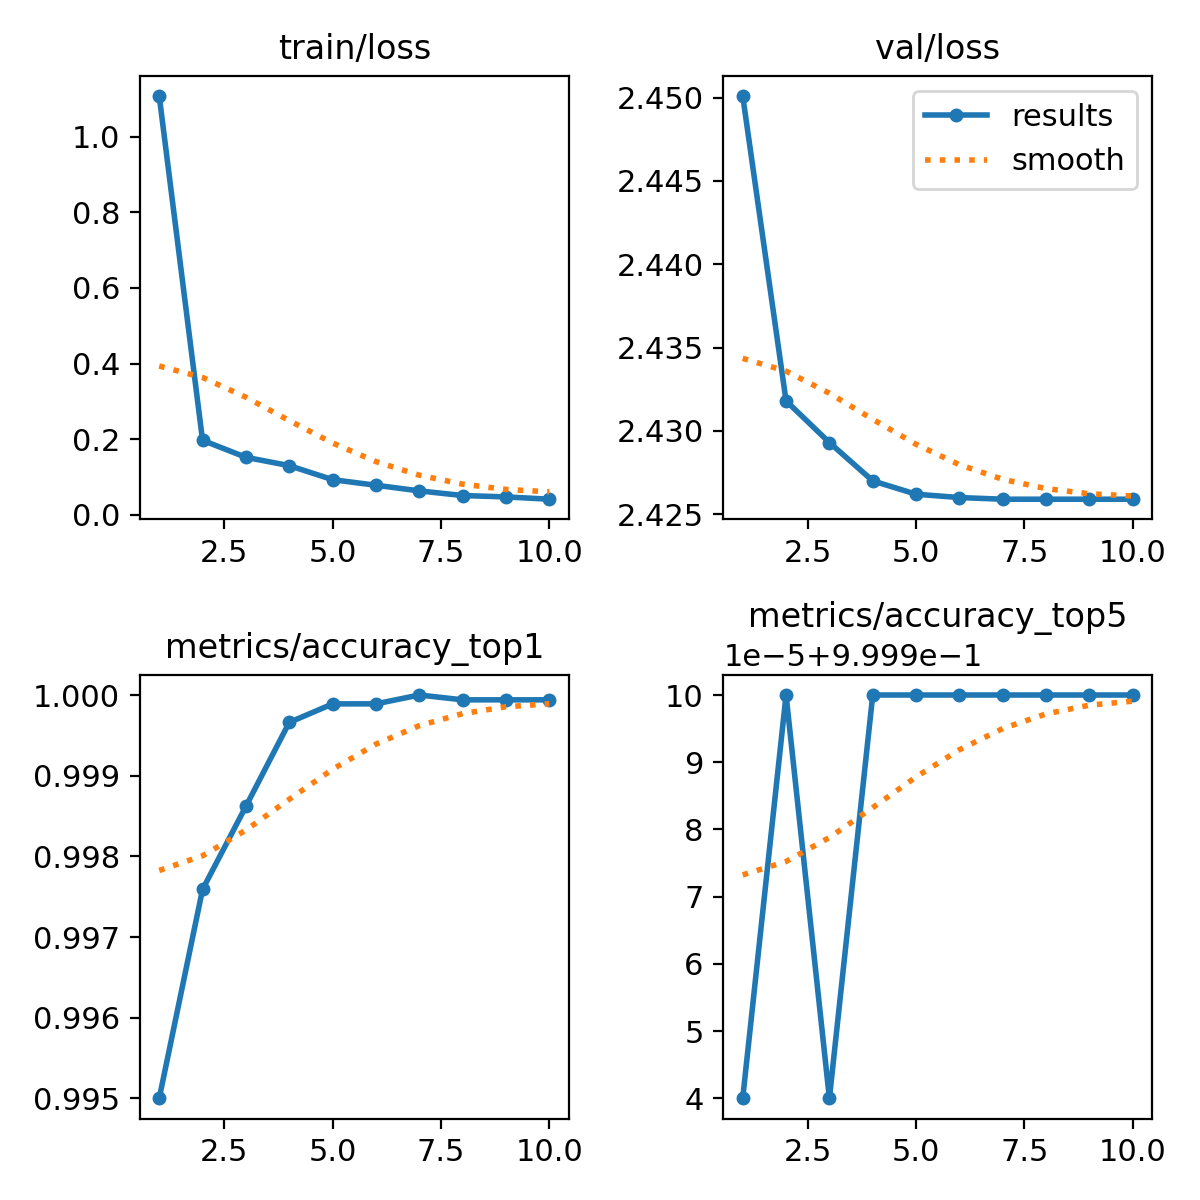

The data file committed next to this chart (first rows):
epoch, train/loss, metrics/accuracy_top1, metrics/accuracy_top5, val/loss, lr/pg0, lr/pg1, lr/pg2
1, 1.108, 0.995, 0.9999, 2.45, 0.003256, 0.003256, 0.003256
2, 0.1969, 0.9976, 1, 2.432, 0.005869, 0.005869, 0.005869
3, 0.1519, 0.9986, 0.9999, 2.429, 0.007837, 0.007837, 0.007837
4, 0.1299, 0.9997, 1, 2.427, 0.007031, 0.007031, 0.007031
5, 0.09278, 0.9999, 1, 2.426, 0.006041, 0.006041, 0.006041
6, 0.078, 0.9999, 1, 2.426, 0.005052, 0.005052, 0.005052
7, 0.06314, 1, 1, 2.426, 0.004062, 0.004062, 0.004062
8, 0.0508, 0.9999, 1, 2.426, 0.003073, 0.003073, 0.003073
9, 0.04718, 0.9999, 1, 2.426, 0.002083, 0.002083, 0.002083
10, 0.04105, 0.9999, 1, 2.426, 0.001093, 0.001093, 0.001093
